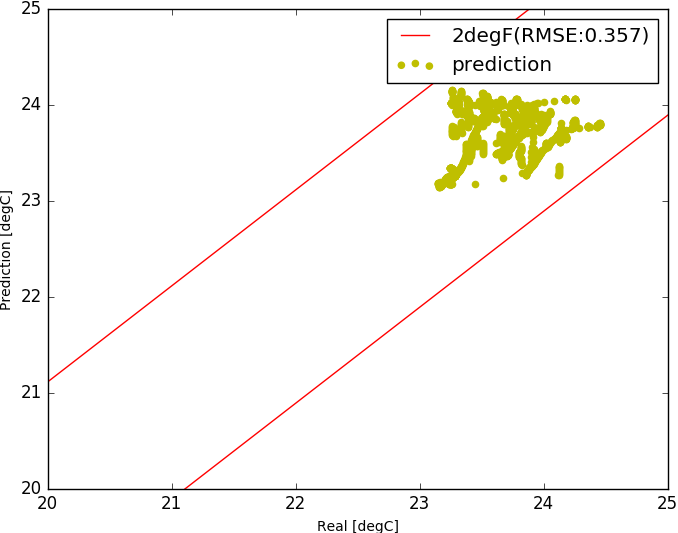

Values plotted in this chart, from the file beside it:
, Unnamed: 0, z0, tout, s, i, t1, t2, sp0, m, rh
7000, 7000, 23.4, -1.992, 42.17, 20024, 23.4, 23.4, 23.4, 1.181, 0.0
7001, 7001, 23.4, -1.95, 46.0, 20024, 23.4, 23.4, 23.4, 1.181, 0.0
7002, 7002, 23.4, -1.908, 59.17, 20024, 23.4, 23.4, 23.4, 1.181, 0.0
7003, 7003, 23.4, -1.867, 72.33, 20024, 23.4, 23.4, 23.4, 1.181, 0.0
7004, 7004, 23.4, -1.825, 85.5, 20024, 23.4, 23.4, 23.4, 1.181, 0.0
7005, 7005, 23.4, -1.783, 98.67, 20024, 23.4, 23.4, 23.4, 1.181, 0.0
7006, 7006, 23.4, -1.742, 111.8, 20024, 23.4, 23.4, 23.4, 1.181, 0.0
7007, 7007, 23.4, -1.7, 125.0, 20024, 23.4, 23.4, 23.4, 1.181, 0.0
7008, 7008, 23.51, -1.608, 138.2, 59627, 23.51, 23.5, 23.51, 1.289, 0.0
7009, 7009, 23.51, -1.517, 151.3, 59627, 23.51, 23.51, 23.51, 2.111, 0.0
7010, 7010, 23.51, -1.425, 164.5, 59627, 23.51, 23.51, 23.51, 1.74, 0.0
7011, 7011, 23.51, -1.333, 177.7, 59627, 23.51, 23.51, 23.51, 1.834, 0.0
7012, 7012, 23.51, -1.242, 190.8, 59627, 23.51, 23.51, 23.51, 1.848, 0.0
7013, 7013, 23.51, -1.15, 204.0, 59627, 23.51, 23.51, 23.51, 1.858, 0.0
7014, 7014, 23.51, -1.058, 219.2, 59627, 23.51, 23.51, 23.51, 1.867, 0.0
7015, 7015, 23.51, -0.9667, 234.3, 59627, 23.51, 23.51, 23.51, 1.876, 0.0
7016, 7016, 23.51, -0.875, 249.5, 59627, 23.51, 23.51, 23.51, 1.883, 0.0
7017, 7017, 23.51, -0.7833, 264.7, 59627, 23.51, 23.51, 23.51, 1.891, 0.0
7018, 7018, 23.51, -0.6917, 279.8, 59627, 23.51, 23.51, 23.51, 1.897, 0.0
7019, 7019, 23.51, -0.6, 295.0, 59627, 23.51, 23.51, 23.51, 1.904, 0.0
7020, 7020, 23.65, -0.55, 310.2, 59627, 23.65, 23.64, 23.65, 1.181, 0.0
7021, 7021, 23.65, -0.5, 325.3, 59627, 23.65, 23.65, 23.65, 2.133, 0.0
7022, 7022, 23.65, -0.45, 340.5, 59627, 23.65, 23.65, 23.65, 1.647, 0.0
7023, 7023, 23.65, -0.4, 355.7, 59627, 23.65, 23.65, 23.65, 1.757, 0.0
7024, 7024, 23.65, -0.35, 370.8, 59627, 23.65, 23.65, 23.65, 1.765, 0.0
7025, 7025, 23.65, -0.3, 386.0, 59627, 23.65, 23.65, 23.65, 1.77, 0.0
7026, 7026, 23.65, -0.25, 389.5, 59627, 23.65, 23.65, 23.65, 1.776, 0.0
7027, 7027, 23.65, -0.2, 393.0, 59627, 23.65, 23.65, 23.65, 1.781, 0.0
7028, 7028, 23.65, -0.15, 396.5, 59627, 23.65, 23.65, 23.65, 1.786, 0.0
7029, 7029, 23.65, -0.1, 400.0, 59627, 23.65, 23.65, 23.65, 1.791, 0.0
7030, 7030, 23.65, -0.05, 403.5, 59627, 23.65, 23.65, 23.65, 1.796, 0.0
7031, 7031, 23.65, 0.0, 407.0, 59627, 23.65, 23.65, 23.65, 1.8, 0.0
7032, 7032, 23.34, 0.09167, 410.5, 59627, 23.34, 23.34, 23.33, 3.075, 765.7
7033, 7033, 23.33, 0.1833, 414.0, 59627, 23.33, 23.33, 23.33, 1.344, 0.0
7034, 7034, 23.33, 0.275, 417.5, 59627, 23.33, 23.33, 23.33, 2.478, 0.0
7035, 7035, 23.33, 0.3667, 421.0, 59627, 23.33, 23.33, 23.33, 2.243, 0.0
7036, 7036, 23.33, 0.4583, 424.5, 59627, 23.33, 23.33, 23.33, 2.237, 0.0
7037, 7037, 23.33, 0.55, 428.0, 59627, 23.33, 23.33, 23.33, 2.24, 0.0
7038, 7038, 23.33, 0.6417, 408.5, 59627, 23.33, 23.33, 23.33, 2.243, 0.0
7039, 7039, 23.33, 0.7333, 389.0, 59627, 23.33, 23.33, 23.33, 2.246, 0.0
7040, 7040, 23.33, 0.825, 369.5, 59627, 23.33, 23.33, 23.33, 2.249, 0.0
7041, 7041, 23.33, 0.9167, 350.0, 59627, 23.33, 23.33, 23.33, 2.252, 0.0
7042, 7042, 23.33, 1.008, 330.5, 59627, 23.33, 23.33, 23.33, 2.255, 0.0
7043, 7043, 23.33, 1.1, 311.0, 59627, 23.33, 23.33, 23.33, 2.258, 0.0
7044, 7044, 23.7, 1.1, 291.5, 59627, 23.7, 23.77, 23.77, 3.626, 832.7
7045, 7045, 23.77, 1.1, 272.0, 59627, 23.77, 23.77, 23.77, 2.44, 0.0
7046, 7046, 23.77, 1.1, 252.5, 59627, 23.77, 23.77, 23.77, 1.595, 0.0
7047, 7047, 23.77, 1.1, 233.0, 59627, 23.77, 23.77, 23.77, 1.651, 0.0
7048, 7048, 23.77, 1.1, 213.5, 59627, 23.77, 23.77, 23.77, 1.715, 0.0
7049, 7049, 23.77, 1.1, 194.0, 59627, 23.77, 23.77, 23.77, 1.72, 0.0
7050, 7050, 23.77, 1.1, 190.4, 59627, 23.77, 23.77, 23.77, 1.725, 0.0
7051, 7051, 23.77, 1.1, 186.8, 59627, 23.77, 23.77, 23.77, 1.73, 0.0
7052, 7052, 23.77, 1.1, 183.2, 59627, 23.77, 23.77, 23.77, 1.734, 0.0
7053, 7053, 23.77, 1.1, 179.7, 59627, 23.77, 23.77, 23.77, 1.739, 0.0
7054, 7054, 23.77, 1.1, 176.1, 59627, 23.77, 23.77, 23.77, 1.743, 0.0
7055, 7055, 23.77, 1.1, 172.5, 59627, 23.77, 23.77, 23.77, 1.747, 0.0
7056, 7056, 23.56, 1.1, 168.9, 49306, 23.56, 23.57, 23.55, 2.498, 0.0
7057, 7057, 23.55, 1.1, 165.3, 49306, 23.55, 23.55, 23.55, 1.181, 2451
7058, 7058, 23.55, 1.1, 161.8, 49306, 23.55, 23.55, 23.55, 1.751, 0.0
7059, 7059, 23.55, 1.1, 158.2, 49306, 23.55, 23.55, 23.55, 1.605, 0.0
... 1,868 more rows
